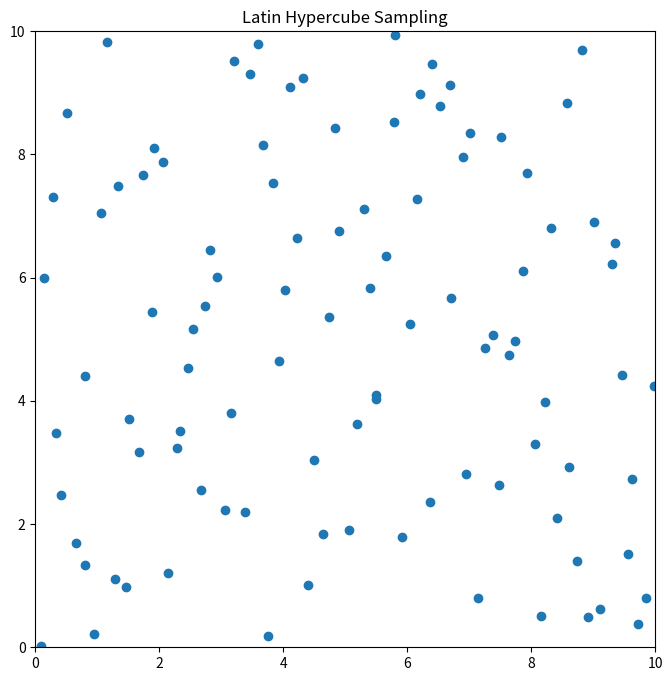

The matplotlib source for this figure:
import numpy as np
from scipy.stats import qmc
import matplotlib.pyplot as plt

# Define the number of samples and dimensions
num_samples = 100
num_dimensions = 2

# Perform Latin Hypercube Sampling (LHS)
lhs_sampler = qmc.LatinHypercube(d=num_dimensions, seed=0)
lhs_samples = lhs_sampler.random(n=num_samples)

# Scale the samples to a specified range
lower_bound = [0, 0]
upper_bound = [10, 10]
scaled_samples = qmc.scale(lhs_samples, lower_bound, upper_bound)

# Print the scaled samples
print(scaled_samples)

# Visualize the samples (optional)
plt.figure(figsize=(8, 8))
plt.scatter(scaled_samples[:, 0], scaled_samples[:, 1])
plt.xlim(lower_bound[0], upper_bound[0])
plt.ylim(lower_bound[1], upper_bound[1])
plt.title("Latin Hypercube Sampling")
plt.show()
